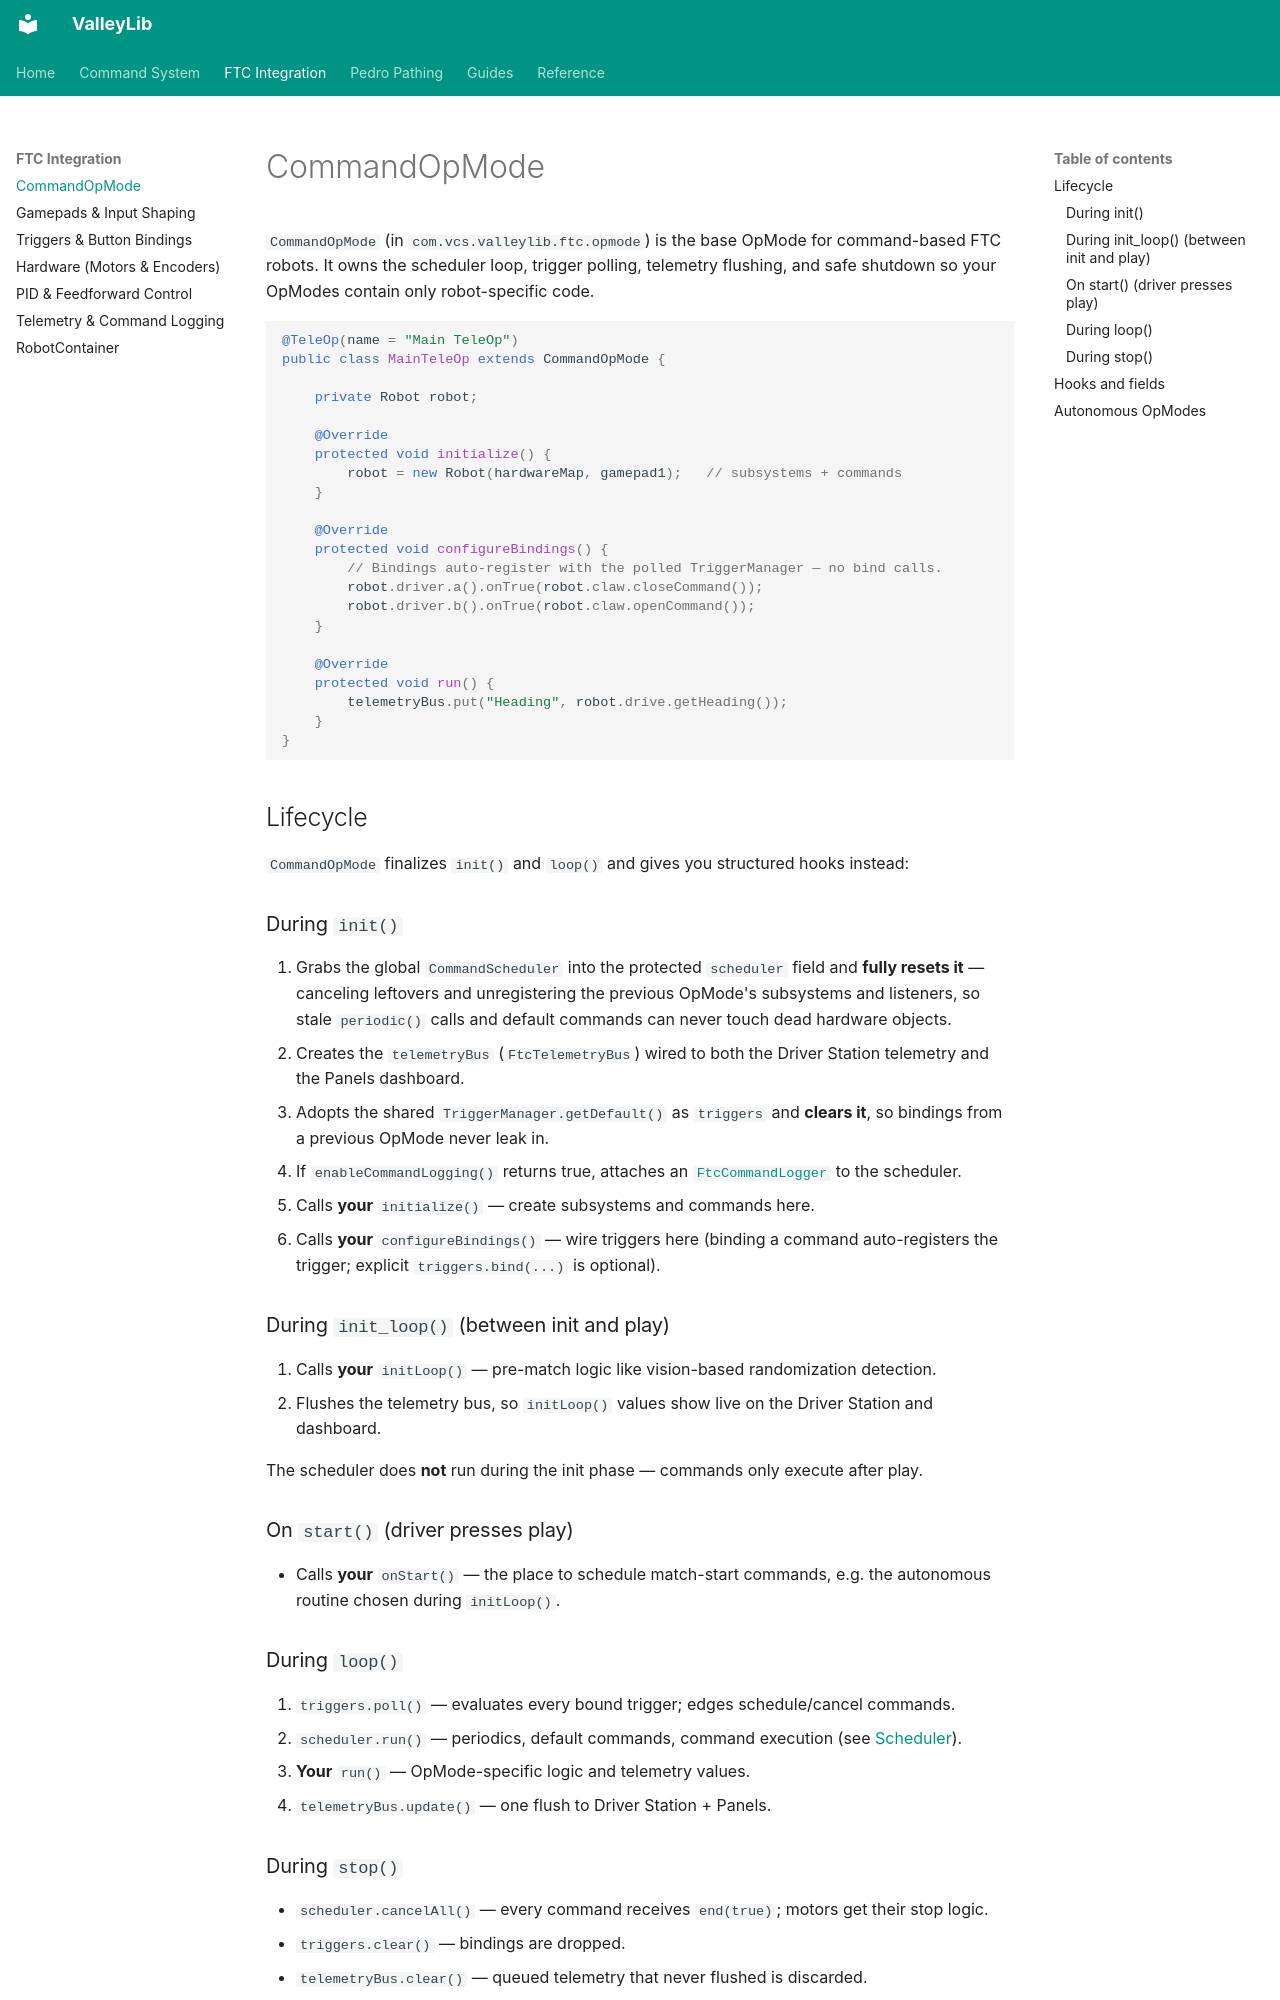

repository: ValleyX/valleyLib · page: ftc/command-opmode/index.html · generator: mkdocs

# CommandOpMode

`CommandOpMode` (in `com.vcs.valleylib.ftc.opmode`) is the base OpMode for command-based FTC robots. It owns the scheduler loop, trigger polling, telemetry flushing, and safe shutdown so your OpModes contain only robot-specific code.

```java
@TeleOp(name = "Main TeleOp")
public class MainTeleOp extends CommandOpMode {

    private Robot robot;

    @Override
    protected void initialize() {
        robot = new Robot(hardwareMap, gamepad1);   // subsystems + commands
    }

    @Override
    protected void configureBindings() {
        // Bindings auto-register with the polled TriggerManager — no bind calls.
        robot.driver.a().onTrue(robot.claw.closeCommand());
        robot.driver.b().onTrue(robot.claw.openCommand());
    }

    @Override
    protected void run() {
        telemetryBus.put("Heading", robot.drive.getHeading());
    }
}
```

## Lifecycle

`CommandOpMode` finalizes `init()` and `loop()` and gives you structured hooks instead:

### During `init()`

1. Grabs the global `CommandScheduler` into the protected `scheduler` field and **fully resets it** — canceling leftovers and unregistering the previous OpMode's subsystems and listeners, so stale `periodic()` calls and default commands can never touch dead hardware objects.
2. Creates the `telemetryBus` (`FtcTelemetryBus`) wired to both the Driver Station telemetry and the Panels dashboard.
3. Adopts the shared `TriggerManager.getDefault()` as `triggers` and **clears it**, so bindings from a previous OpMode never leak in.
4. If `enableCommandLogging()` returns true, attaches an [`FtcCommandLogger`](telemetry.md#command-lifecycle-logging) to the scheduler.
5. Calls **your** `initialize()` — create subsystems and commands here.
6. Calls **your** `configureBindings()` — wire triggers here (binding a command auto-registers the trigger; explicit `triggers.bind(...)` is optional).

### During `init_loop()` (between init and play)

1. Calls **your** `initLoop()` — pre-match logic like vision-based randomization detection.
2. Flushes the telemetry bus, so `initLoop()` values show live on the Driver Station and dashboard.

The scheduler does **not** run during the init phase — commands only execute after play.

### On `start()` (driver presses play)

- Calls **your** `onStart()` — the place to schedule match-start commands, e.g. the autonomous routine chosen during `initLoop()`.

### During `loop()`

1. `triggers.poll()` — evaluates every bound trigger; edges schedule/cancel commands.
2. `scheduler.run()` — periodics, default commands, command execution (see [Scheduler](../core/scheduler.md)).
3. **Your** `run()` — OpMode-specific logic and telemetry values.
4. `telemetryBus.update()` — one flush to Driver Station + Panels.
